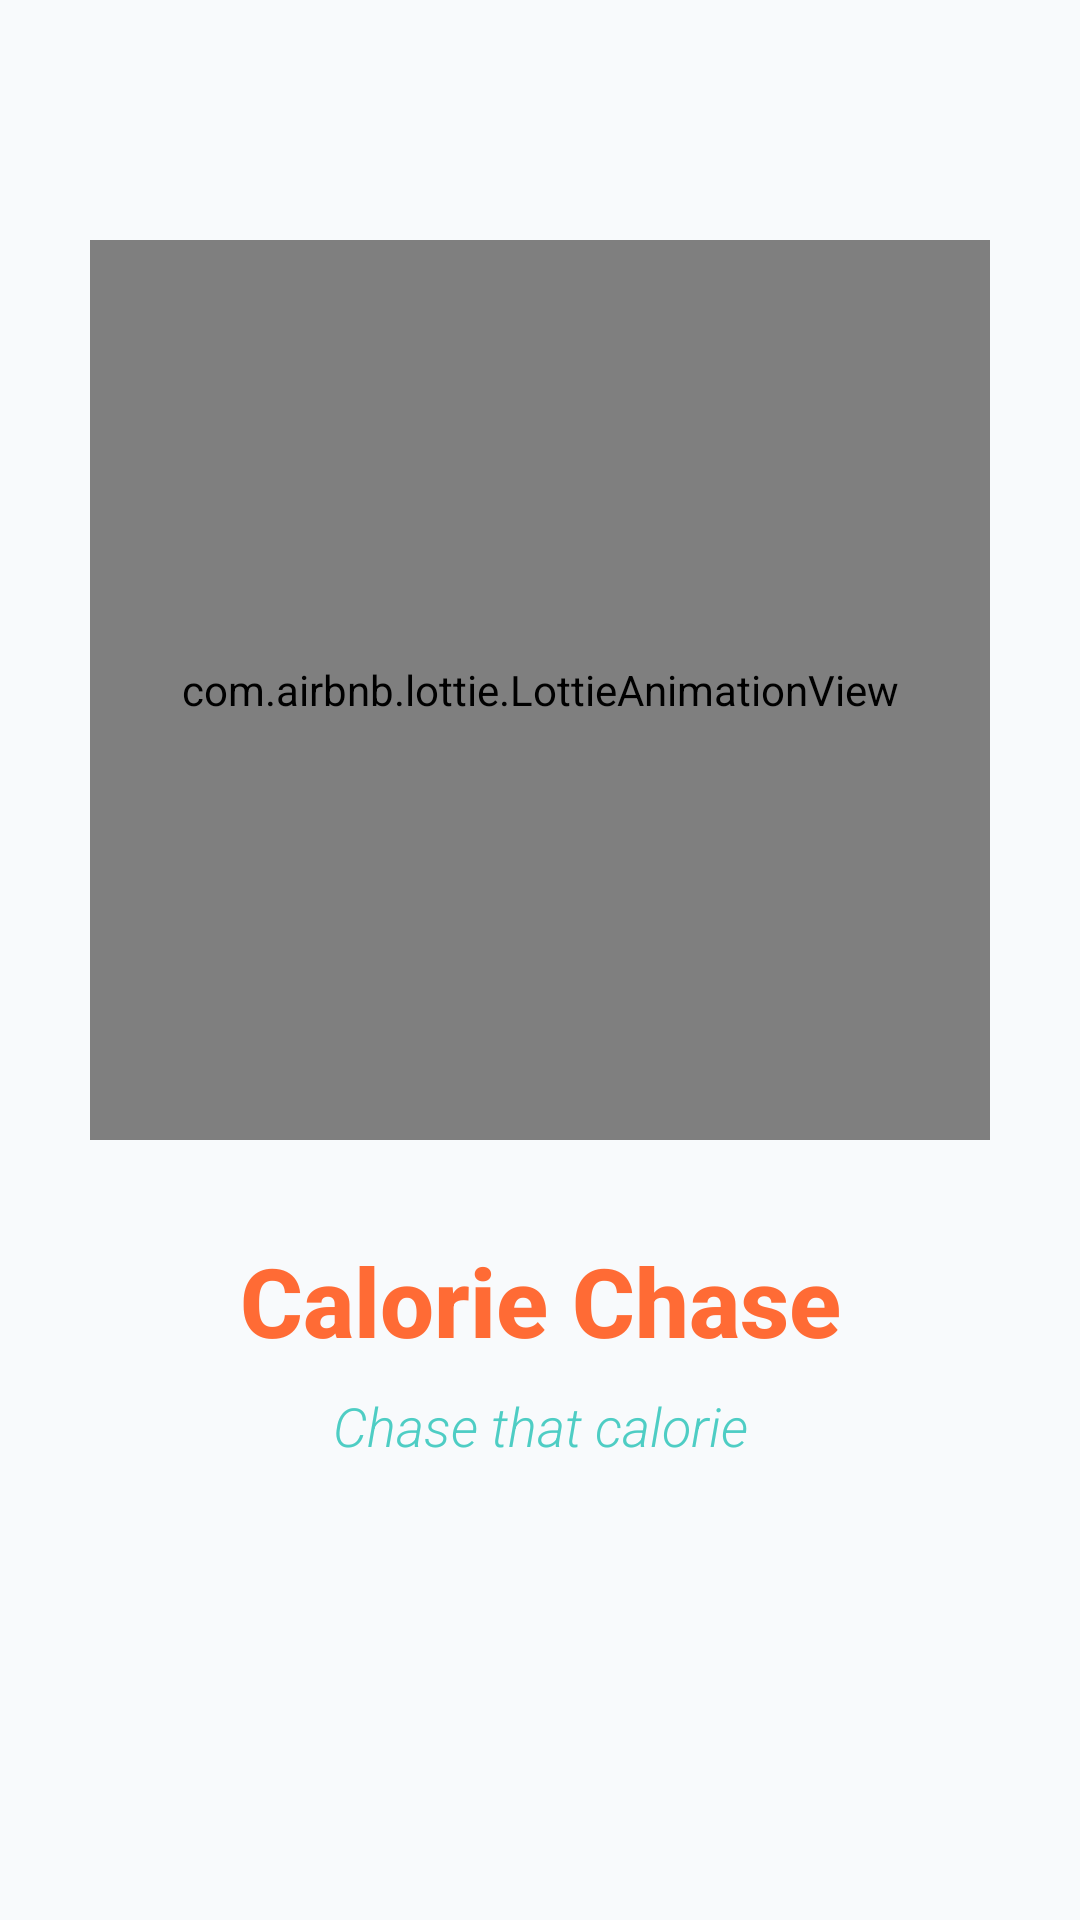

This screen was rendered from an Android layout file. Write that file and the resources it references.
<!-- AndroidManifest.xml: activity theme SplashTheme -->
<!-- res/layout/activity_splash.xml -->
<?xml version="1.0" encoding="utf-8"?>
<androidx.constraintlayout.widget.ConstraintLayout xmlns:android="http://schemas.android.com/apk/res/android"
    xmlns:app="http://schemas.android.com/apk/res-auto"
    xmlns:tools="http://schemas.android.com/tools"
    android:layout_width="match_parent"
    android:layout_height="match_parent"
    android:background="@color/background_light"
    tools:context=".SplashActivity">

    
    <com.airbnb.lottie.LottieAnimationView
        android:id="@+id/lottie_animation"
        android:layout_width="300dp"
        android:layout_height="300dp"
        android:layout_marginTop="80dp"
        app:layout_constraintEnd_toEndOf="parent"
        app:layout_constraintStart_toStartOf="parent"
        app:layout_constraintTop_toTopOf="parent"
        app:lottie_autoPlay="true"
        app:lottie_loop="true"
        app:lottie_rawRes="@raw/jogging" />

    
    <TextView
        android:id="@+id/tv_app_name"
        android:layout_width="wrap_content"
        android:layout_height="wrap_content"
        android:layout_marginTop="32dp"
        android:text="Calorie Chase"
        android:textColor="@color/primary_orange"
        android:textSize="32sp"
        android:textStyle="bold"
        android:fontFamily="sans-serif-medium"
        app:layout_constraintEnd_toEndOf="parent"
        app:layout_constraintStart_toStartOf="parent"
        app:layout_constraintTop_toBottomOf="@+id/lottie_animation" />

    
    <TextView
        android:id="@+id/tv_subtitle"
        android:layout_width="wrap_content"
        android:layout_height="wrap_content"
        android:layout_marginTop="8dp"
        android:text="Chase that calorie"
        android:textColor="@color/secondary_teal"
        android:textSize="18sp"
        android:textStyle="italic"
        android:fontFamily="sans-serif-light"
        app:layout_constraintEnd_toEndOf="parent"
        app:layout_constraintStart_toStartOf="parent"
        app:layout_constraintTop_toBottomOf="@+id/tv_app_name" />

    
    <ProgressBar
        android:id="@+id/progress_bar"
        style="?android:attr/progressBarStyle"
        android:layout_width="wrap_content"
        android:layout_height="wrap_content"
        android:layout_marginBottom="80dp"
        android:indeterminateTint="@color/accent_blue"
        app:layout_constraintBottom_toBottomOf="parent"
        app:layout_constraintEnd_toEndOf="parent"
        app:layout_constraintStart_toStartOf="parent" />

</androidx.constraintlayout.widget.ConstraintLayout>
<!-- resources referenced by this layout -->
<resources>
  <color name="accent_blue">#FF45B7D1</color>
  <color name="background_light">#FFF8FAFC</color>
  <color name="primary_orange">#FFFF6B35</color>
  <color name="secondary_teal">#FF4ECDC4</color>
  <style name="SplashTheme" parent="Theme.Material3.DayNight.NoActionBar">
          <item name="android:windowBackground">@drawable/splash_background</item>
          <item name="android:statusBarColor">@color/background_light</item>
          <item name="android:windowLightStatusBar">true</item>
      </style>
  <!-- drawable splash_background (drawable) -->
  <?xml version="1.0" encoding="utf-8"?>
  <layer-list xmlns:android="http://schemas.android.com/apk/res/android">
      <item>
          <shape android:shape="rectangle">
              <gradient
                  android:angle="135"
                  android:startColor="@color/background_light"
                  android:centerColor="@color/surface_variant"
                  android:endColor="@color/background_light"
                  android:type="linear" />
          </shape>
      </item>
  </layer-list>
  <color name="surface_variant">#FFF1F5F9</color>
</resources>
